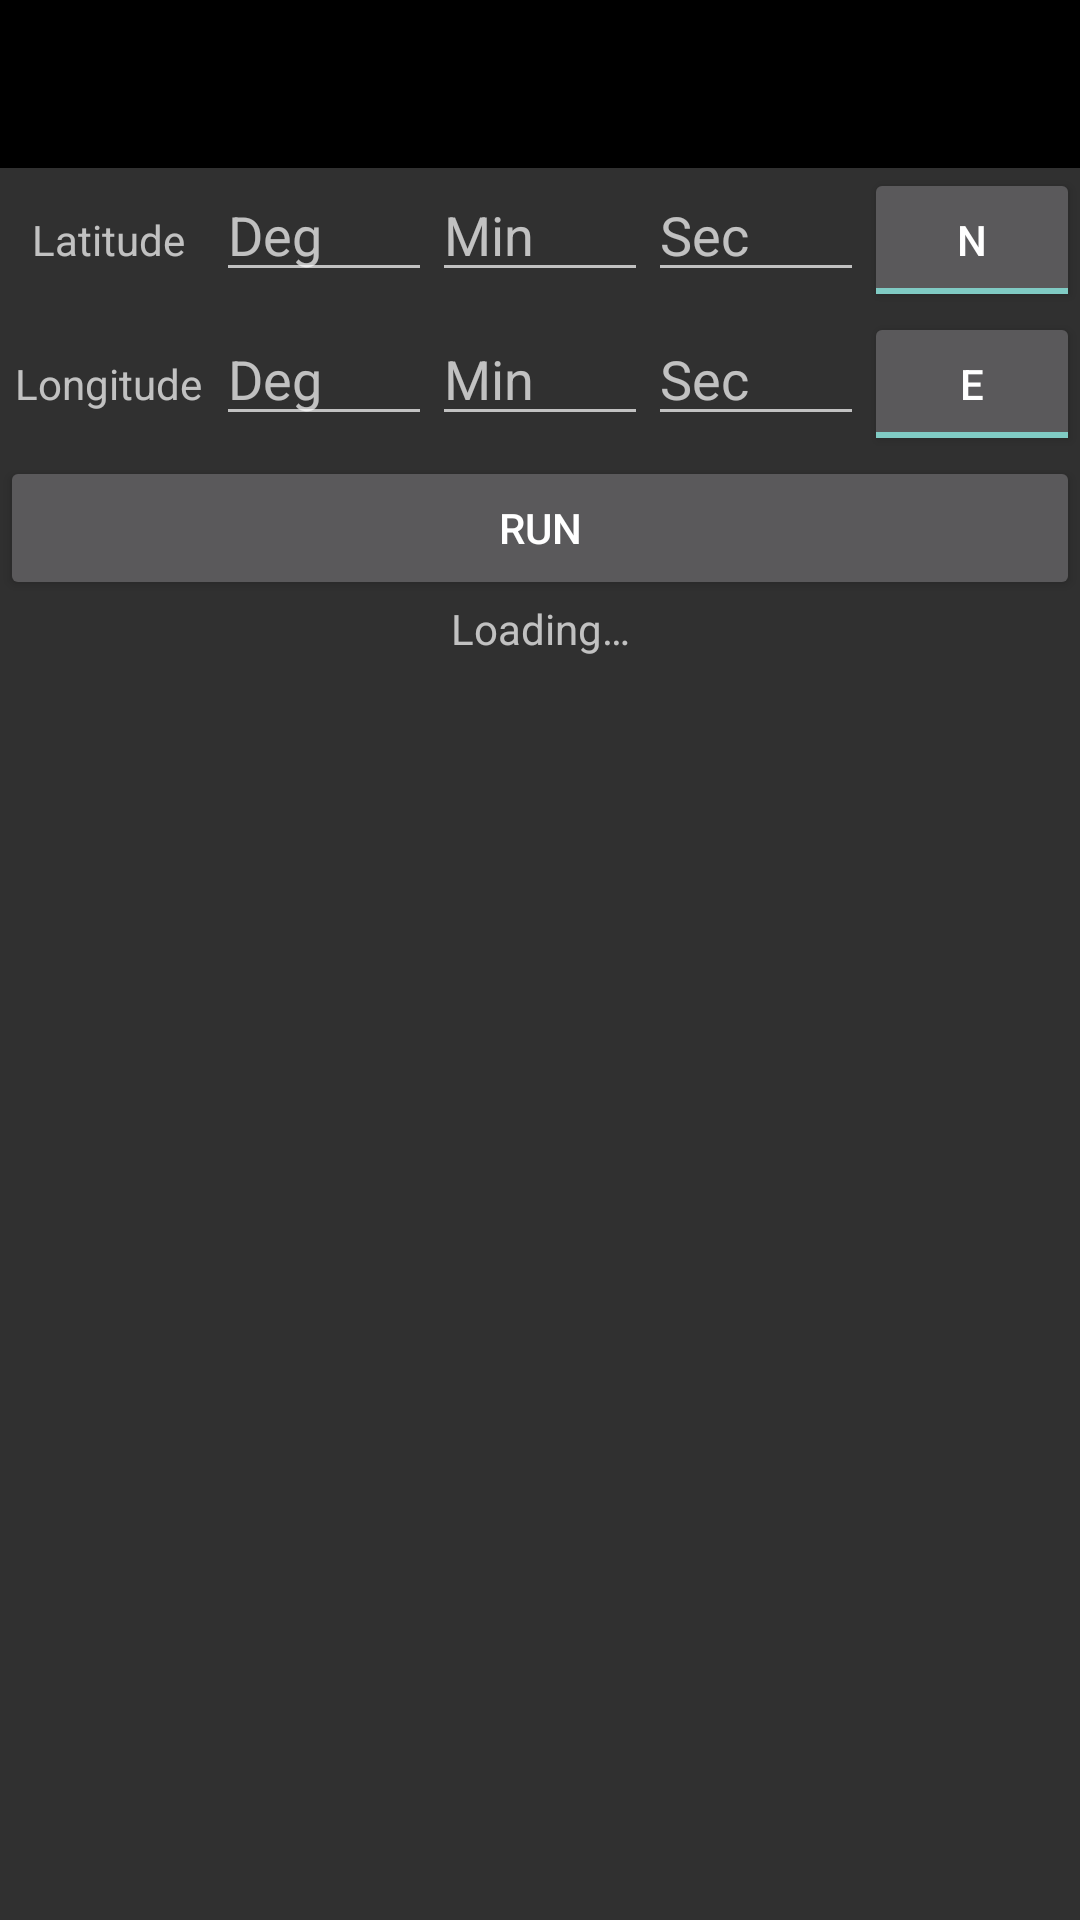

Android layout source for this screen:
<!-- AndroidManifest.xml: application theme Theme.AppCompat.NoActionBar -->
<!-- res/layout/activity_main.xml -->
<?xml version="1.0" encoding="utf-8"?>
<androidx.constraintlayout.widget.ConstraintLayout xmlns:android="http://schemas.android.com/apk/res/android"
    xmlns:app="http://schemas.android.com/apk/res-auto"
    xmlns:tools="http://schemas.android.com/tools"
    android:layout_width="match_parent"
    android:layout_height="match_parent"
    tools:context=".MainActivity">



    <LinearLayout
        android:id="@+id/linearLayout"
        android:layout_width="match_parent"
        android:layout_height="match_parent"
        android:orientation="vertical"
        android:fitsSystemWindows="true">

        <androidx.appcompat.widget.Toolbar
            android:id="@+id/toolbar"
            android:layout_width="match_parent"
            android:layout_height="wrap_content"
            app:titleTextColor="@android:color/white"
            android:background="@color/headingBackground">

        </androidx.appcompat.widget.Toolbar>

        <LinearLayout
            android:layout_width="match_parent"
            android:layout_height="wrap_content"
            android:orientation="horizontal">

            <TextView
                android:id="@+id/latitudeTextView"
                android:layout_width="0dp"
                android:layout_height="wrap_content"
                android:layout_weight="1"
                android:gravity="center"
                android:text="@string/latitude"
                tools:text="@string/latitude" />

            <EditText
                android:id="@+id/latitudeDegreeEditText"
                android:layout_width="0dp"
                android:layout_height="wrap_content"
                android:layout_weight="1"
                android:ems="10"
                android:inputType="number"
                android:selectAllOnFocus="true"
                android:hint="@string/hintDeg"
                android:autofillHints="@string/hintDeg" />

            <EditText
                android:id="@+id/latitudeMinuteEditText"
                android:layout_width="0dp"
                android:layout_height="wrap_content"
                android:layout_weight="1"
                android:ems="10"
                android:inputType="number"
                android:selectAllOnFocus="true"
                android:hint="@string/hintMin"
                android:autofillHints="@string/hintMin" />

            <EditText
                android:id="@+id/latitudeSecondEditText"
                android:layout_width="0dp"
                android:layout_height="wrap_content"
                android:layout_weight="1"
                android:ems="10"
                android:inputType="number"
                android:selectAllOnFocus="true"
                android:hint="@string/hintSec"
                android:autofillHints="@string/hintSec" />

            <ToggleButton
                android:id="@+id/latCompassToggle"
                android:layout_width="0dp"
                android:layout_height="wrap_content"
                android:layout_weight="1"
                android:checked="true"
                android:textOn="@string/toggleNorth"
                android:textOff="@string/toggleSouth"/>

        </LinearLayout>

        <LinearLayout
            android:layout_width="match_parent"
            android:layout_height="wrap_content"
            android:orientation="horizontal">

            <TextView
                android:id="@+id/longitudeTextView"
                android:layout_width="0dp"
                android:layout_height="wrap_content"
                android:layout_weight="1"
                android:gravity="center"
                android:text="@string/longitude"
                tools:text="@string/longitude" />

            <EditText
                android:id="@+id/longitudeDegreeEditText"
                android:layout_width="0dp"
                android:layout_height="wrap_content"
                android:layout_weight="1"
                android:ems="10"
                android:inputType="number"
                android:selectAllOnFocus="true"
                android:hint="@string/hintDeg"
                android:autofillHints="@string/hintDeg" />

            <EditText
                android:id="@+id/longitudeMinuteEditText"
                android:layout_width="0dp"
                android:layout_height="wrap_content"
                android:layout_weight="1"
                android:ems="10"
                android:inputType="number"
                android:selectAllOnFocus="true"
                android:hint="@string/hintMin"
                android:autofillHints="@string/hintMin" />

            <EditText
                android:id="@+id/longitudeSecondEditText"
                android:layout_width="0dp"
                android:layout_height="wrap_content"
                android:layout_weight="1"
                android:ems="10"
                android:inputType="number"
                android:selectAllOnFocus="true"
                android:hint="@string/hintSec"
                android:autofillHints="@string/hintSec" />

            <ToggleButton
                android:id="@+id/longCompassToggle"
                android:layout_width="0dp"
                android:layout_height="wrap_content"
                android:layout_weight="1"
                android:checked="true"
                android:textOn="@string/toggleEast"
                android:textOff="@string/toggleWest"/>
        </LinearLayout>


        <Button
            android:id="@+id/runSearchButton"
            android:layout_width="match_parent"
            android:layout_height="wrap_content"
            android:onClick="setNewVariables"
            android:text="@string/run" />

        <TextView
            android:id="@+id/loadingTextView"
            android:layout_width="match_parent"
            android:layout_height="wrap_content"
            android:gravity="center"
            android:text="@string/loading"
            tools:text="@string/loading" />

        <ScrollView
            android:id="@+id/mainObjectScrollView"
            android:layout_width="match_parent"
            android:layout_height="match_parent">

            <TableLayout
                android:id="@+id/mainObjectTableLayout"
                android:layout_width="match_parent"
                android:layout_height="wrap_content"
                android:stretchColumns="1">

            </TableLayout>

        </ScrollView>

    </LinearLayout>

</androidx.constraintlayout.widget.ConstraintLayout>
<!-- resources referenced by this layout -->
<resources>
  <color name="headingBackground">#000000</color>
  <string name="hintDeg">Deg</string>
  <string name="hintMin">Min</string>
  <string name="hintSec">Sec</string>
  <string name="latitude">Latitude</string>
  <string name="loading">Loading…</string>
  <string name="longitude">Longitude</string>
  <string name="run">Run</string>
  <string name="toggleEast">E</string>
  <string name="toggleNorth">N</string>
  <string name="toggleSouth">S</string>
  <string name="toggleWest">W</string>
</resources>
